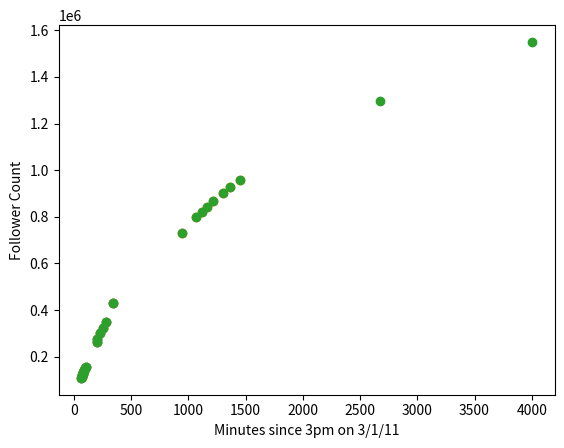

Reproduce this figure in Python.
#@title Press the "play" button to see how many Twitter followers Charlie Sheen had on March 1, 2011
import pandas as pd
from datetime import datetime
import matplotlib.pyplot as plt

# Headings
MINS_ELAPSED = "Minutes since 3pm"
FOLLOWERS = "Follower Count"

# Load data of how many followers Charlie Sheen had
# since starting his Twitter account in 2011
# Source: https://emergentmath.com/2011/03/03/can-you-predict-how-many-followers-charliesheen-has-right-now-exponential-growth-part-1/

datetimes_and_follower_counts=[
("2011-03-01 4:04 PM",109099),
("2011-03-01 4:07 PM",112497),
("2011-03-01 4:09 PM",116143),
("2011-03-01 4:12 PM",120195),
("2011-03-01 4:14 PM",122901),
("2011-03-01 4:18 PM",127643),
("2011-03-01 4:21 PM",129793),
("2011-03-01 4:24 PM",133357),
("2011-03-01 4:29 PM",140215),
("2011-03-01 4:32 PM",144103),
("2011-03-01 4:38 PM",149528),
("2011-03-01 4:44 PM",153848),
("2011-03-01 6:21 PM",261894),
("2011-03-01 6:24 PM",275638),
("2011-03-01 6:49 PM",302077),
("2011-03-01 7:13 PM",324595),
("2011-03-01 7:38 PM",348955),
("2011-03-01 8:45 PM",429904),
("2011-03-02 6:45 AM",729703),
("2011-03-02 8:51 AM",799008),
("2011-03-02 9:36 AM",820538),
("2011-03-02 10:23 AM",841940),
("2011-03-02 11:16 AM",865972),
("2011-03-02 12:43 PM",902291),
("2011-03-02 1:47 PM",926557),
("2011-03-02 3:09 PM",957259),
("2011-03-03 11:31 AM", 1297483),
("2011-03-04 9:43 AM", 1550073)
# As I write this code, @charliesheen has 10.5 million followers,
# but including that data point distorts the graph.
# ("2020-09-10 7:03 PM", 10500000)
]

# Parse out datetimes and follower counts
zipped_dts_and_fcs = list(zip(*datetimes_and_follower_counts))
# Parse datetime objects from strings
dts=[datetime.strptime(x, '%Y-%m-%d %I:%M %p') for x in zipped_dts_and_fcs[0]]
fcs=zipped_dts_and_fcs[1]
assert len(dts) == len(fcs) # Make sure we have the same number of each

# Store datetimes and follower counts in pandas Dataframe

follower_data = pd.DataFrame(data=fcs,
                             index=dts,
                             columns=[FOLLOWERS])
# Calculate minutes since 4pm on March 1st
start_time=datetime(2011, 3, 1, hour = 15, minute = 0)
minutes = (follower_data.index - start_time).total_seconds() / 60
follower_data[MINS_ELAPSED] = minutes
# Reorder columns
follower_data = follower_data[[MINS_ELAPSED, FOLLOWERS]]


# Create view for March 1 alone (minutes < 500)
march1 = follower_data[follower_data[MINS_ELAPSED] < 500]
print(march1)
# Create view for March 1 and March 2
march2 = follower_data[follower_data[MINS_ELAPSED] < 1500]

# Graph the March 1 data
plt.plot(march1[MINS_ELAPSED], march1[FOLLOWERS], 'o')
plt.xlabel('Minutes since 3pm on 3/1/11')
plt.ylabel(FOLLOWERS)
plt.show()

#@title Press the "play" button to see how many Twitter followers Charlie Sheen had on March 1 and March 2, 2011

# Create view for data from March 1 and March 2
march2 = follower_data[follower_data[MINS_ELAPSED] < 1500]

#Display data for both days
print(march2)
# Graph all the data
plt.plot(march2[MINS_ELAPSED], march2[FOLLOWERS], 'o')
plt.xlabel('Minutes since 3pm on 3/1/11')
plt.ylabel(FOLLOWERS)
plt.show()

#@title Press the "play" button to see how many Twitter followers Charlie Sheen had from March 1 to March 4, 2011

#Display data for all days
print(follower_data)
# Graph all the data
plt.plot(follower_data[MINS_ELAPSED], follower_data[FOLLOWERS], 'o')
plt.xlabel('Minutes since 3pm on 3/1/11')
plt.ylabel(FOLLOWERS)
plt.show()